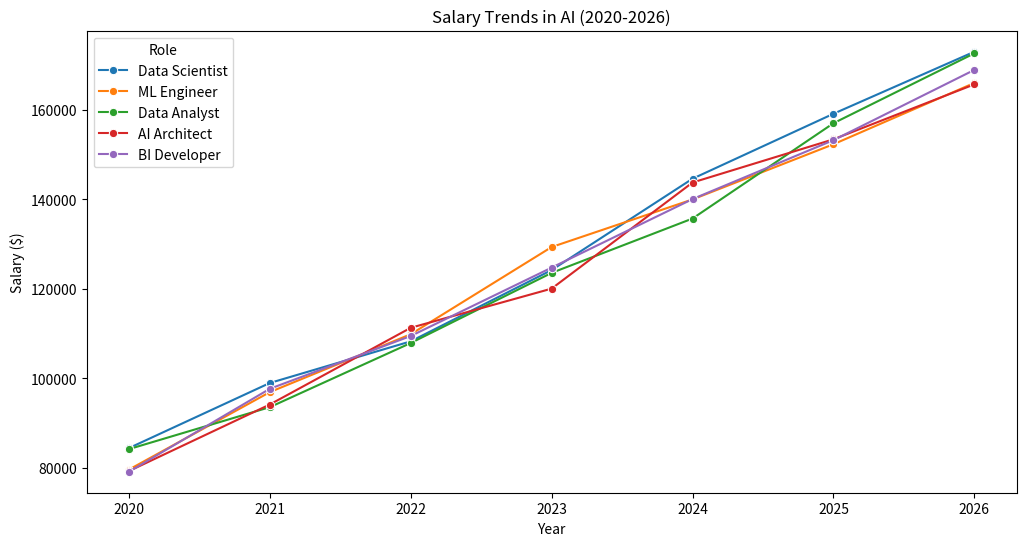

Generate this figure with matplotlib:
import pandas as pd
import numpy as np
import matplotlib.pyplot as plt
import seaborn as sns
import os

def setup():
    for f in ['data', 'images']: os.makedirs(f, exist_ok=True)

def run_analysis():
    print("Analyzing Global AI Job Market Trends...")
    # Generating synthetic data
    years = range(2020, 2027)
    roles = ['Data Scientist', 'ML Engineer', 'Data Analyst', 'AI Architect', 'BI Developer']
    data = []
    for yr in years:
        for role in roles:
            avg_salary = 80000 + (yr-2020)*15000 + np.random.randint(-5000, 5000)
            demand = 100 + (yr-2020)*40 + np.random.randint(-10, 10)
            data.append([yr, role, avg_salary, demand])
    
    df = pd.DataFrame(data, columns=['Year', 'Role', 'Avg_Salary', 'Demand_Index'])
    df.to_csv('data/ai_job_market.csv', index=False)

    # Visualization
    plt.figure(figsize=(12, 6))
    sns.lineplot(data=df, x='Year', y='Avg_Salary', hue='Role', marker='o')
    plt.title('Salary Trends in AI (2020-2026)')
    plt.ylabel('Salary ($)')
    plt.savefig('images/salary_trends.png')
    plt.close()
    print("Success: AI Job Market Analysis saved to images/")

if __name__ == "__main__":
    setup()
    run_analysis()
